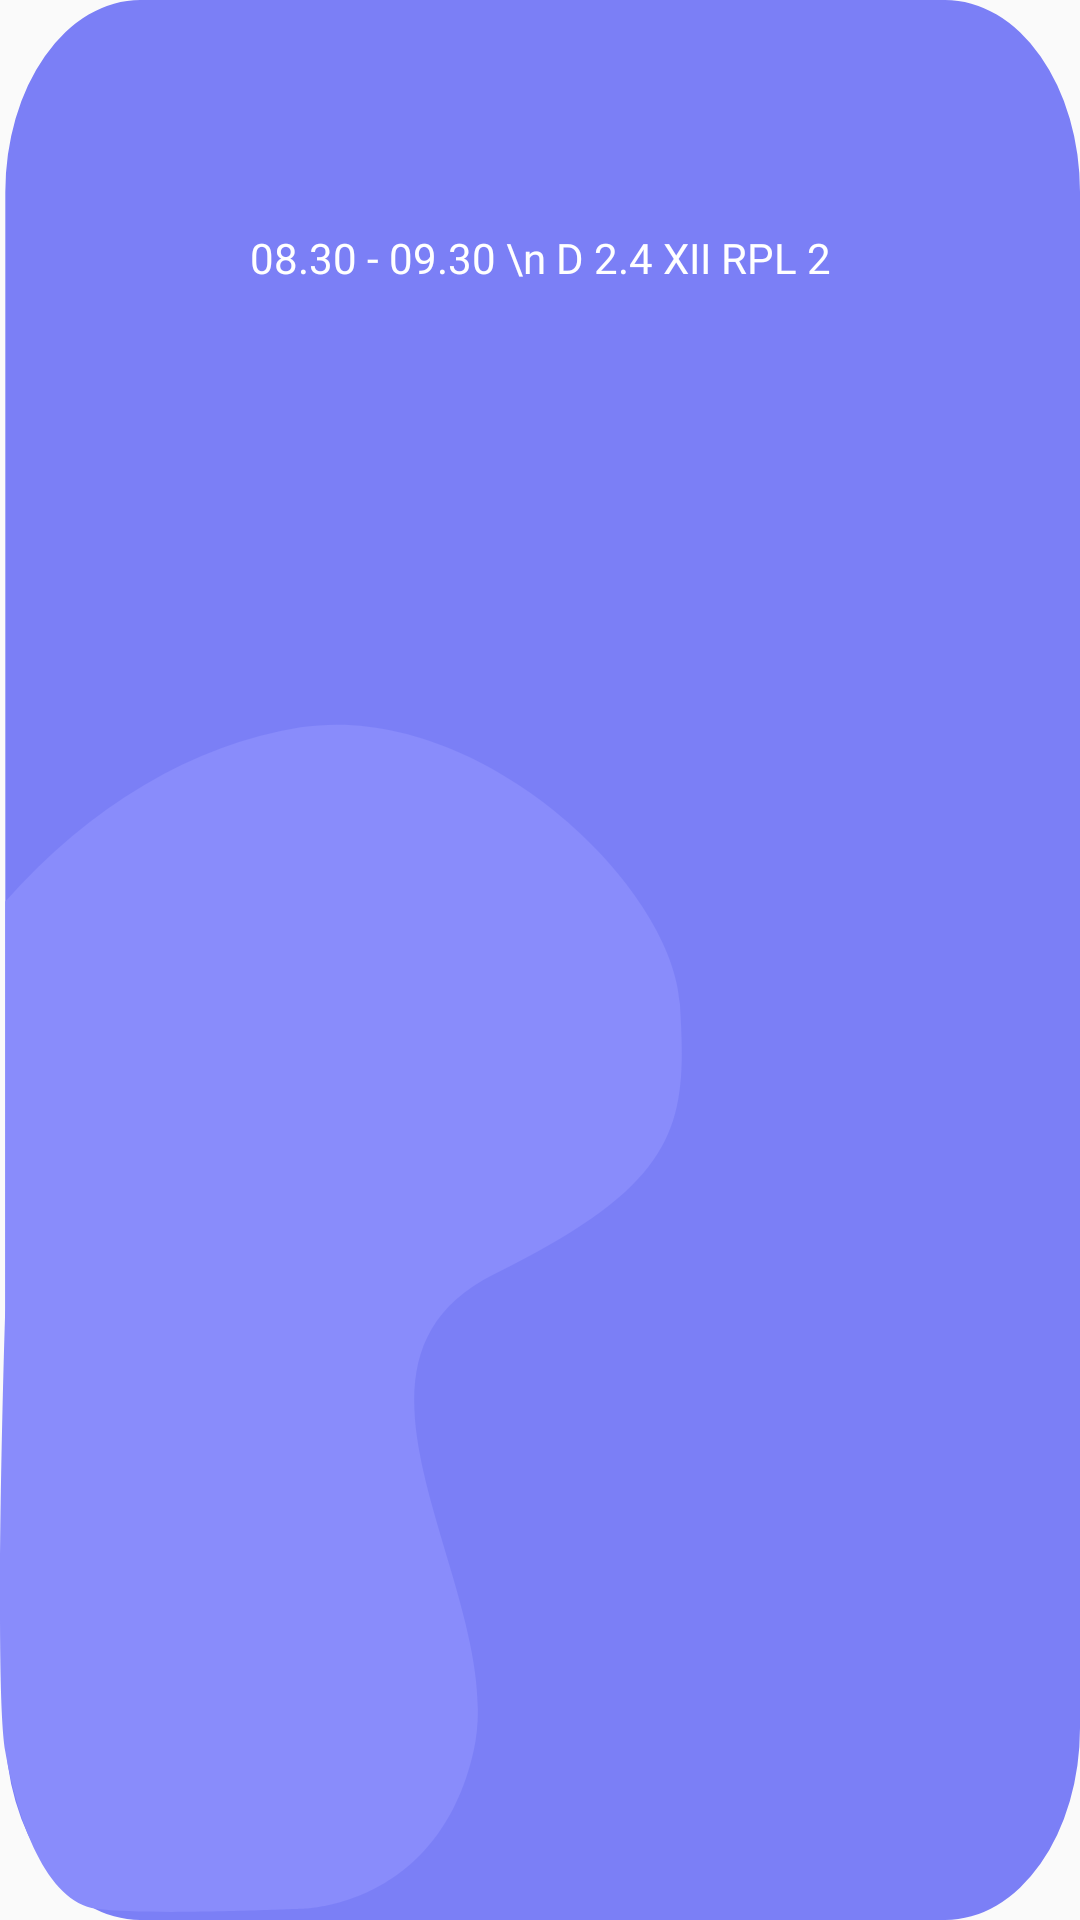

This screen was rendered from an Android layout file. Write that file and the resources it references.
<!-- AndroidManifest.xml: application theme AppTheme -->
<!-- res/layout/grid_item_schedule.xml -->
<?xml version="1.0" encoding="utf-8"?>
<androidx.constraintlayout.widget.ConstraintLayout xmlns:android="http://schemas.android.com/apk/res/android"
    android:id="@+id/grid"
    android:layout_width="160dp"
    android:layout_height="190dp"
    xmlns:app="http://schemas.android.com/apk/res-auto"
    xmlns:tools="http://schemas.android.com/tools"
    android:clickable="true"
    android:foreground="?android:attr/selectableItemBackground"
    android:layout_gravity="center"
    android:layout_marginBottom="8dp"
    android:layout_marginHorizontal="4dp"
    android:background="@drawable/bg_content_1">

        <TextView
            android:id="@+id/days"
            android:layout_width="wrap_content"
            android:layout_height="wrap_content"
            android:layout_marginTop="16dp"
            tools:text="Senin"
            android:textColor="@android:color/white"
            android:fontFamily="@font/poppins_bold"
            android:textSize="18dp"
            app:layout_constraintEnd_toEndOf="parent"
            app:layout_constraintStart_toStartOf="parent"
            app:layout_constraintTop_toTopOf="parent" />

        <TextView
            android:id="@+id/titletodo"
            android:layout_width="match_parent"
            android:layout_height="wrap_content"
            android:layout_marginTop="12dp"
            android:paddingHorizontal="16dp"
            android:textColor="@android:color/white"
            android:fontFamily="@font/poppins_regular"
            tools:text="To do now :"
            app:layout_constraintStart_toStartOf="parent"
            app:layout_constraintTop_toBottomOf="@+id/days" />

    <TextView
        android:id="@+id/schedule"
        android:layout_width="match_parent"
        android:layout_height="wrap_content"
        android:layout_marginTop="5dp"
        android:paddingHorizontal="16dp"
        android:textColor="@android:color/white"
        android:fontFamily="@font/poppins_regular"
        android:text="08.30 - 09.30 \n D 2.4 XII RPL 2"
        app:layout_constraintStart_toStartOf="parent"
        app:layout_constraintTop_toBottomOf="@+id/titletodo"
        android:textAlignment="center"
        android:gravity="center"/>

</androidx.constraintlayout.widget.ConstraintLayout>
<!-- resources referenced by this layout -->
<resources>
  <!-- drawable bg_content_1 (drawable) -->
  <vector xmlns:android="http://schemas.android.com/apk/res/android"
      android:width="160dp"
      android:height="190dp"
      android:viewportWidth="160"
      android:viewportHeight="200">
    <path
        android:pathData="M20.788,0L140,0A20,20 0,0 1,160 20L160,180A20,20 0,0 1,140 200L20.788,200A20,20 0,0 1,0.788 180L0.788,20A20,20 0,0 1,20.788 0z"
        android:fillColor="#7b7ff6"/>
    <path
        android:pathData="M0.788,136.237s-1.774,39.127 0,46.241 6.042,15.651 13.512,16.362 30.234,0 30.234,0 20.275,0 25.61,-16.362 -24.543,-40.194 3.2,-49.8 28.456,-15.651 27.389,-28.1 -29.879,-31.657 -56.2,-28.812A85.99,85.99 0,0 0,0.788 93.909Z"
        android:fillColor="#898cfb"/>
  </vector>
  <style name="AppTheme" parent="Theme.AppCompat.Light.NoActionBar">
          
          <item name="android:windowContentTransitions">true</item>
          <item name="colorPrimary">@color/colorPrimary</item>
          <item name="colorPrimaryDark">@color/colorPrimaryDark</item>
          <item name="colorAccent">@color/colorAccent</item>
      </style>
  <color name="colorPrimary">#6f4a8e</color>
  <color name="colorPrimaryDark">#3700B3</color>
  <color name="colorAccent">#7B7FF6</color>
</resources>
